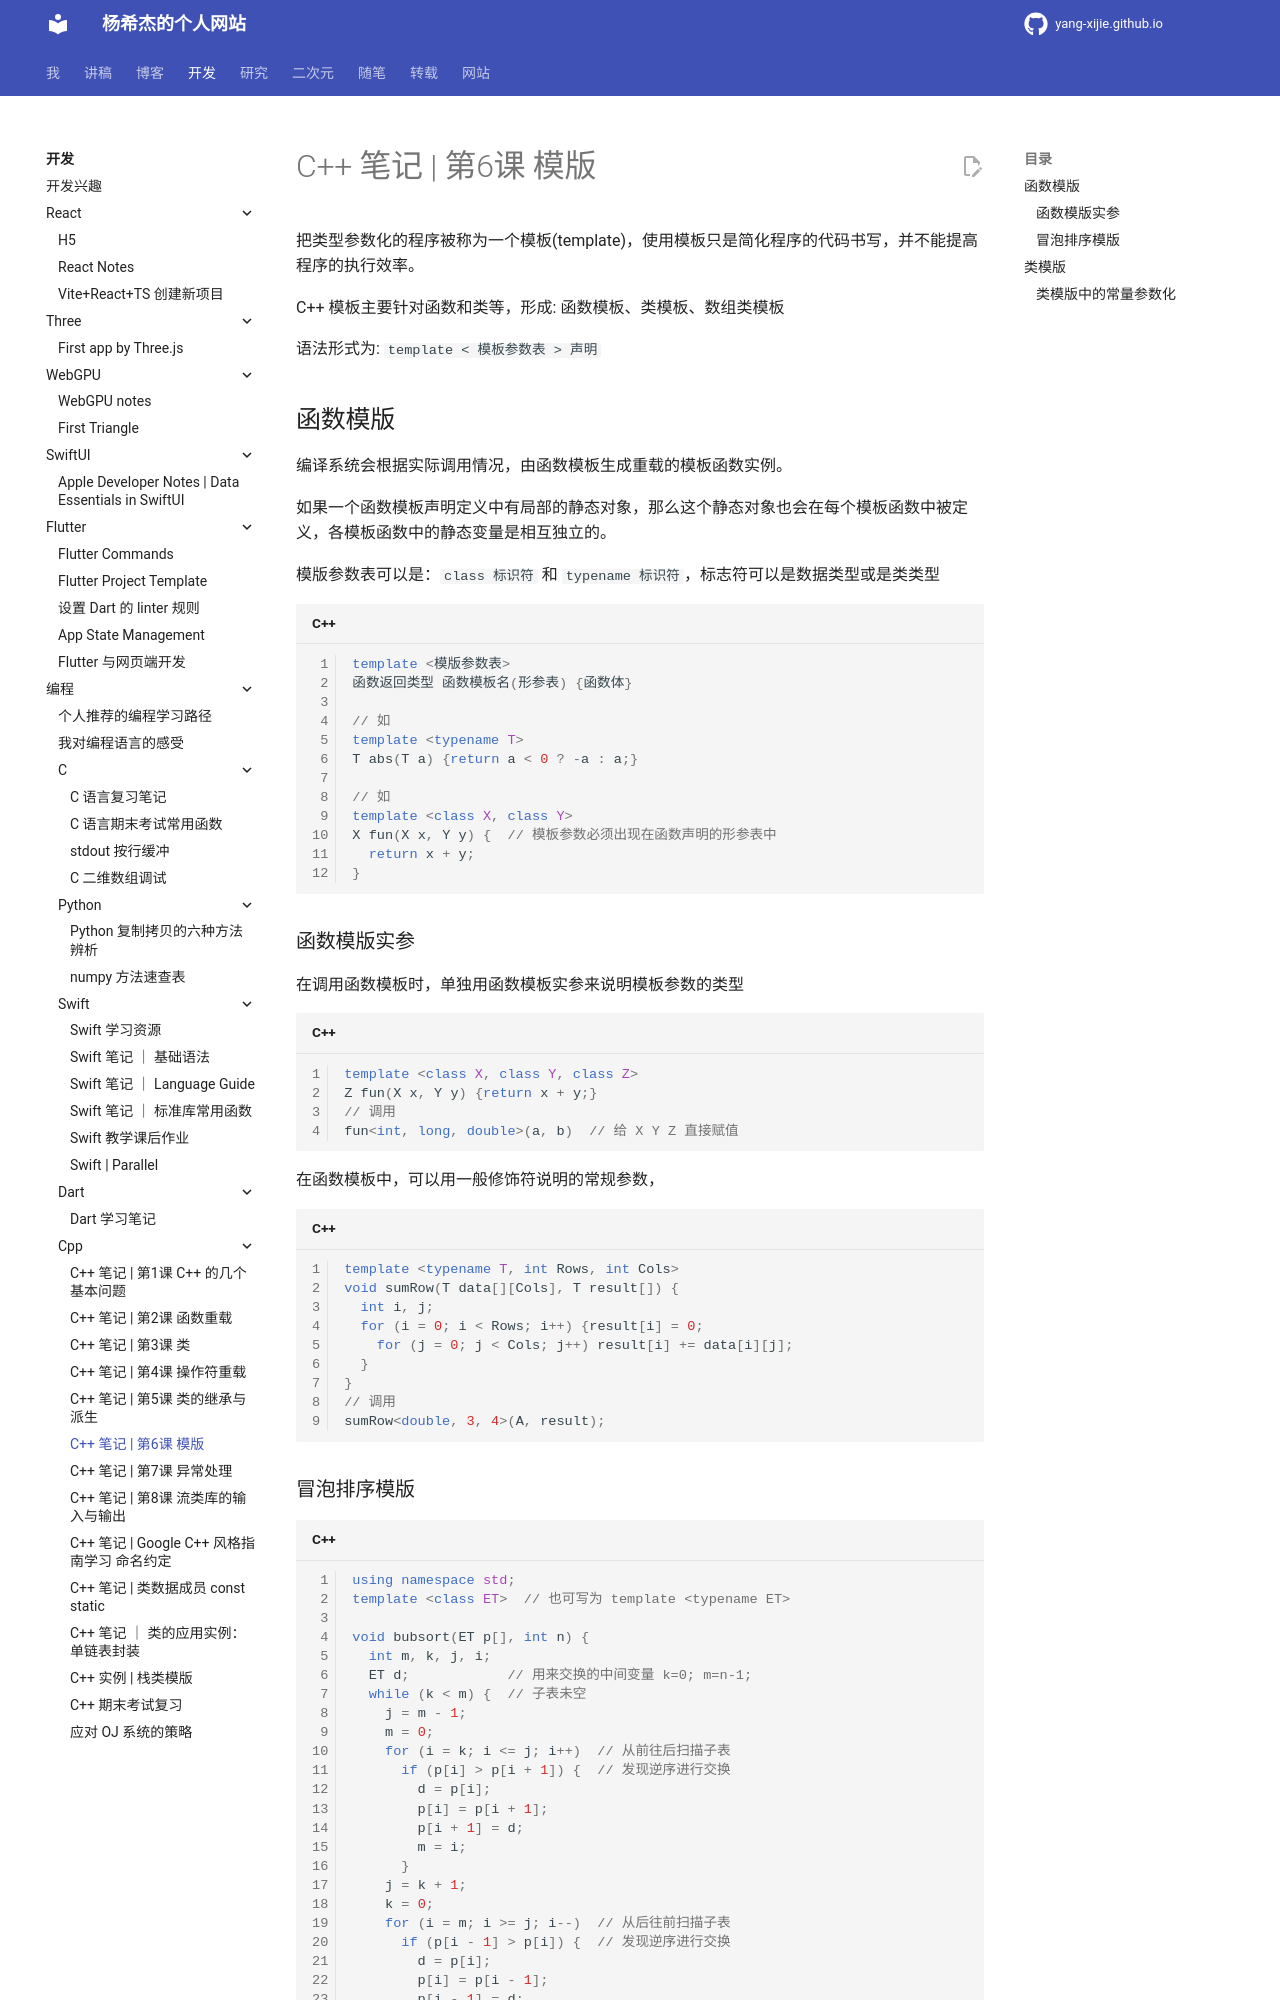

repository: Yang-Xijie/yang-xijie.github.io · page: DEV/Programming/Cpp/6/index.html · generator: mkdocs

# C++ 笔记 | 第6课 模版

把类型参数化的程序被称为一个模板(template)，使用模板只是简化程序的代码书写，并不能提高程序的执行效率。

C++ 模板主要针对函数和类等，形成: 函数模板、类模板、数组类模板

语法形式为: `template < 模板参数表 > 声明 `

## 函数模版

编译系统会根据实际调用情况，由函数模板生成重载的模板函数实例。

如果一个函数模板声明定义中有局部的静态对象，那么这个静态对象也会在每个模板函数中被定义，各模板函数中的静态变量是相互独立的。

模版参数表可以是：`class 标识符 ` 和 `typename 标识符 `，标志符可以是数据类型或是类类型

```cpp
template <模版参数表>
函数返回类型 函数模板名(形参表) {函数体}

// 如
template <typename T>
T abs(T a) {return a < 0 ? -a : a;}

// 如
template <class X, class Y>
X fun(X x, Y y) {  // 模板参数必须出现在函数声明的形参表中
  return x + y;
}
```

### 函数模版实参

在调用函数模板时，单独用函数模板实参来说明模板参数的类型

```cpp
template <class X, class Y, class Z>
Z fun(X x, Y y) {return x + y;}
// 调用
fun<int, long, double>(a, b)  // 给 X Y Z 直接赋值
```

在函数模板中，可以用一般修饰符说明的常规参数，

```cpp
template <typename T, int Rows, int Cols>
void sumRow(T data[][Cols], T result[]) {
  int i, j;
  for (i = 0; i < Rows; i++) {result[i] = 0;
    for (j = 0; j < Cols; j++) result[i] += data[i][j];
  }
}
// 调用
sumRow<double, 3, 4>(A, result);
```
